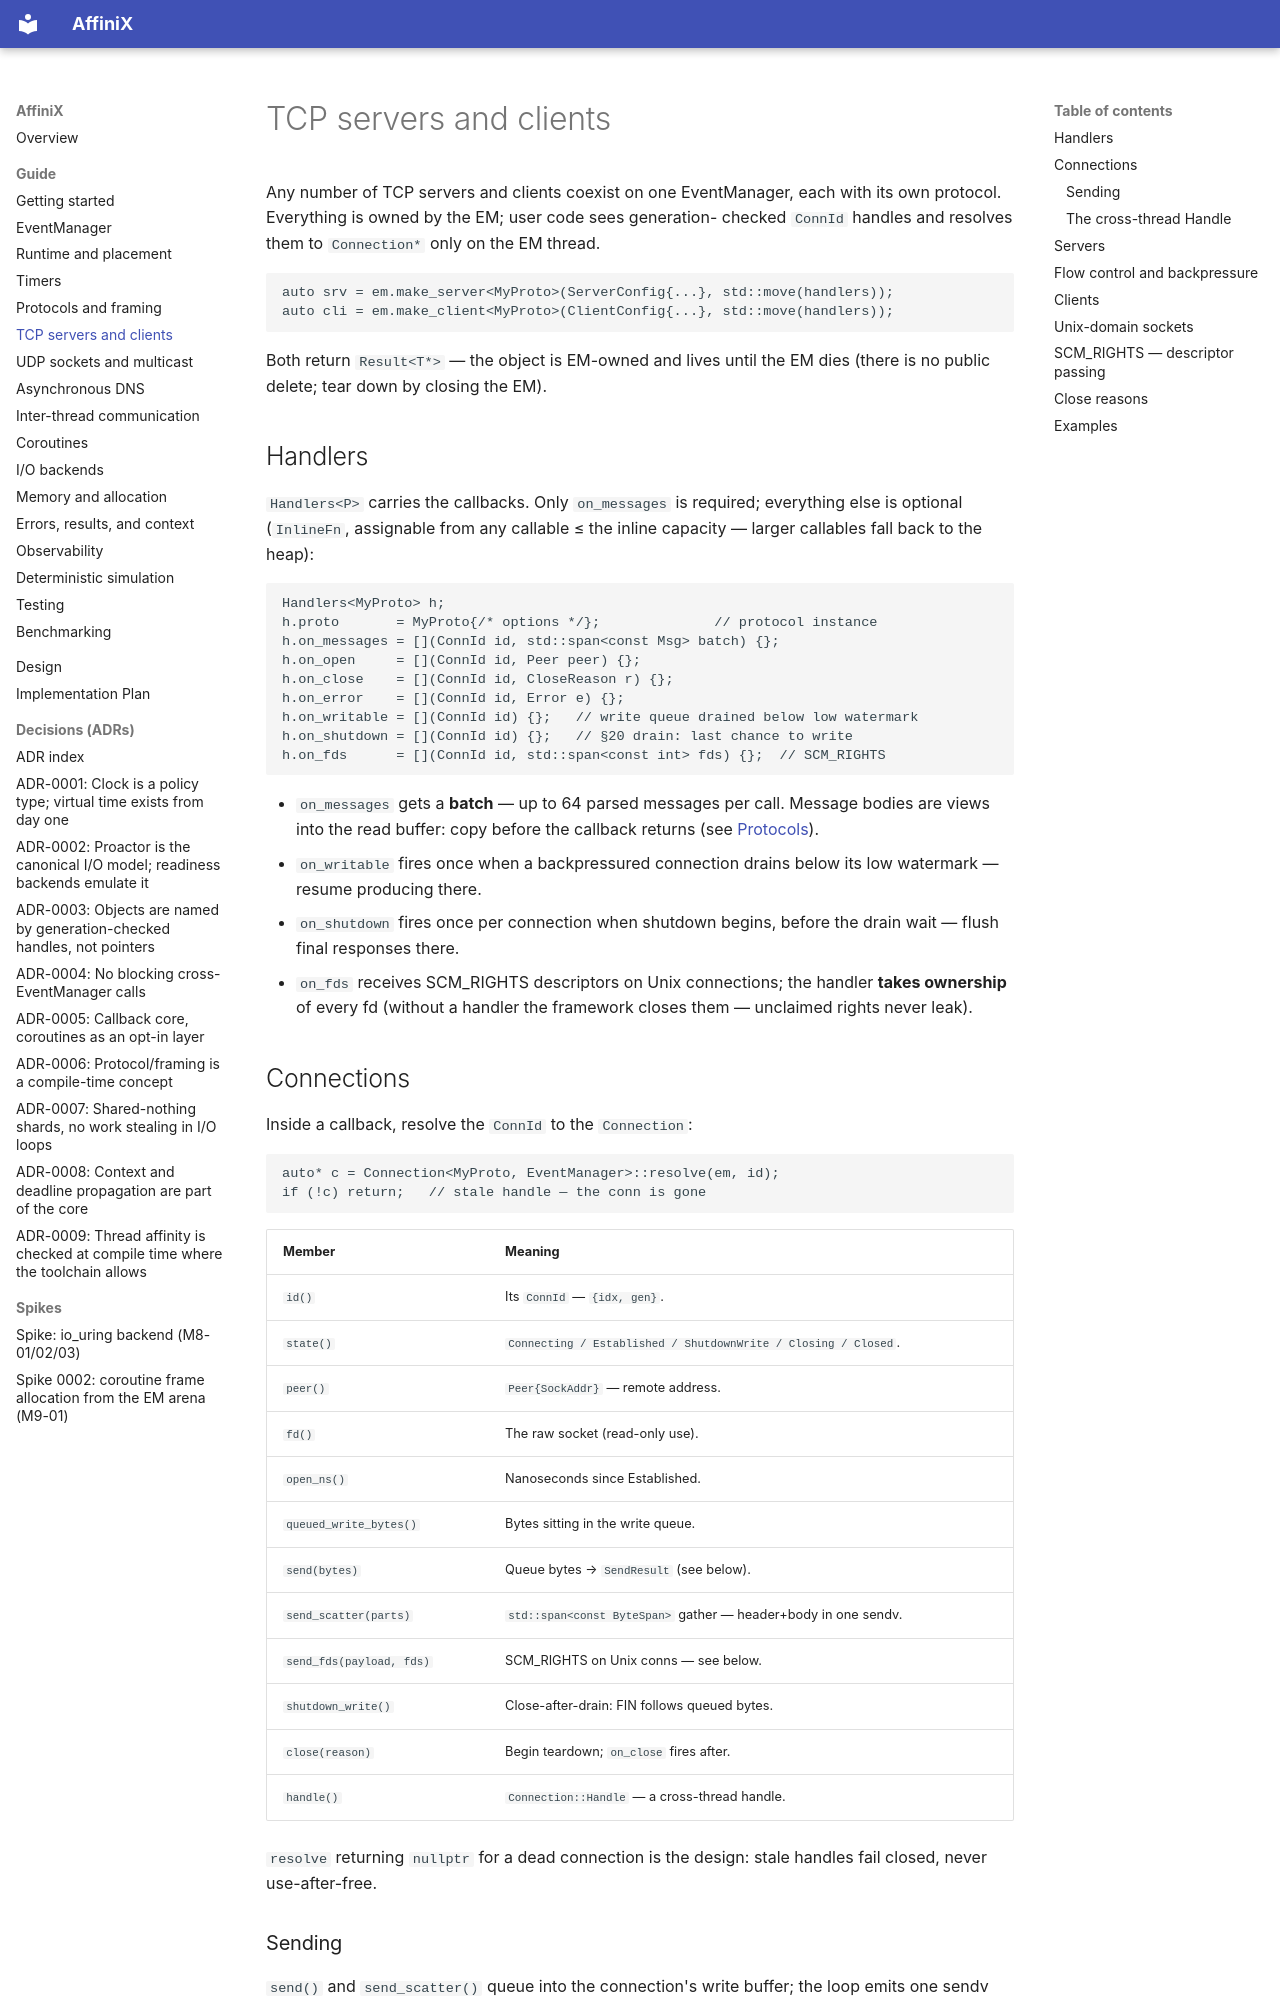

repository: slightlabs/AffiniX · page: guide/tcp/index.html · generator: mkdocs

# TCP servers and clients

Any number of TCP servers and clients coexist on one EventManager, each with
its own protocol. Everything is owned by the EM; user code sees generation-
checked `ConnId` handles and resolves them to `Connection*` only on the EM
thread.

```cpp
auto srv = em.make_server<MyProto>(ServerConfig{...}, std::move(handlers));
auto cli = em.make_client<MyProto>(ClientConfig{...}, std::move(handlers));
```

Both return `Result<T*>` — the object is EM-owned and lives until the EM
dies (there is no public delete; tear down by closing the EM).

## Handlers

`Handlers<P>` carries the callbacks. Only `on_messages` is required;
everything else is optional (`InlineFn`, assignable from any callable ≤ the
inline capacity — larger callables fall back to the heap):

```cpp
Handlers<MyProto> h;
h.proto       = MyProto{/* options */};              // protocol instance
h.on_messages = [](ConnId id, std::span<const Msg> batch) {};
h.on_open     = [](ConnId id, Peer peer) {};
h.on_close    = [](ConnId id, CloseReason r) {};
h.on_error    = [](ConnId id, Error e) {};
h.on_writable = [](ConnId id) {};   // write queue drained below low watermark
h.on_shutdown = [](ConnId id) {};   // §20 drain: last chance to write
h.on_fds      = [](ConnId id, std::span<const int> fds) {};  // SCM_RIGHTS
```

- `on_messages` gets a **batch** — up to 64 parsed messages per call. Message
  bodies are views into the read buffer: copy before the callback returns
  (see [Protocols](protocols.md)).
- `on_writable` fires once when a backpressured connection drains below its
  low watermark — resume producing there.
- `on_shutdown` fires once per connection when shutdown begins, before the
  drain wait — flush final responses there.
- `on_fds` receives SCM_RIGHTS descriptors on Unix connections; the handler
  **takes ownership** of every fd (without a handler the framework closes
  them — unclaimed rights never leak).

## Connections

Inside a callback, resolve the `ConnId` to the `Connection`:

```cpp
auto* c = Connection<MyProto, EventManager>::resolve(em, id);
if (!c) return;   // stale handle — the conn is gone
```

| Member | Meaning |
|---|---|
| `id()` | Its `ConnId` — `{idx, gen}`. |
| `state()` | `Connecting / Established / ShutdownWrite / Closing / Closed`. |
| `peer()` | `Peer{SockAddr}` — remote address. |
| `fd()` | The raw socket (read-only use). |
| `open_ns()` | Nanoseconds since Established. |
| `queued_write_bytes()` | Bytes sitting in the write queue. |
| `send(bytes)` | Queue bytes → `SendResult` (see below). |
| `send_scatter(parts)` | `std::span<const ByteSpan>` gather — header+body in one sendv. |
| `send_fds(payload, fds)` | SCM_RIGHTS on Unix conns — see below. |
| `shutdown_write()` | Close-after-drain: FIN follows queued bytes. |
| `close(reason)` | Begin teardown; `on_close` fires after. |
| `handle()` | `Connection::Handle` — a cross-thread handle. |

`resolve` returning `nullptr` for a dead connection is the design: stale
handles fail closed, never use-after-free.
